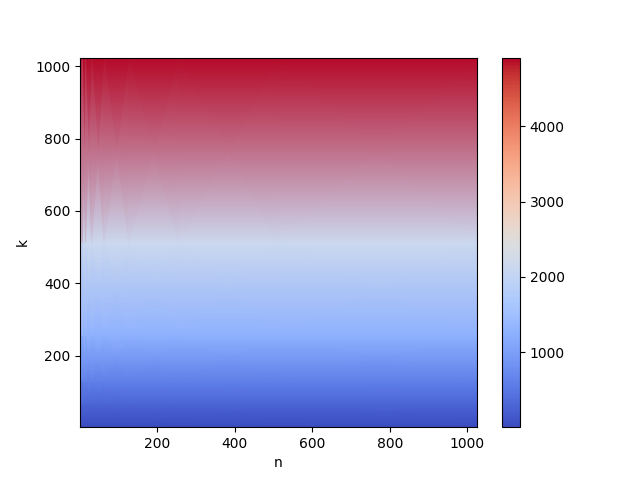

Data behind this chart, as committed beside it:
2, 2, 6.4
2, 4, 16.8
2, 8, 30.0
2, 16, 64.6
2, 32, 149.8
2, 64, 303.6
2, 128, 580.0
2, 256, 1183
2, 512, 2198
2, 1024, 3581
4, 2, 5.6
4, 4, 13.8
4, 8, 32.6
4, 16, 71.4
4, 32, 148.0
4, 64, 271.0
4, 128, 552.0
4, 256, 1175
4, 512, 2461
4, 1024, 4902
8, 2, 6.4
8, 4, 14.8
8, 8, 31.8
8, 16, 67.2
8, 32, 144.4
8, 64, 281.4
8, 128, 567.8
8, 256, 974.0
8, 512, 2043
8, 1024, 4911
16, 2, 6.8
16, 4, 13.4
16, 8, 32.6
16, 16, 73.2
16, 32, 137.6
16, 64, 285.8
16, 128, 572.8
16, 256, 1132
16, 512, 2369
16, 1024, 4743
32, 2, 7.0
32, 4, 16.6
32, 8, 32.6
32, 16, 68.0
32, 32, 139.0
32, 64, 266.6
32, 128, 624.8
32, 256, 1142
32, 512, 2176
32, 1024, 4447
64, 2, 7.0
64, 4, 16.6
64, 8, 34.2
64, 16, 66.0
64, 32, 137.0
64, 64, 282.8
64, 128, 463.4
64, 256, 1092
64, 512, 2150
64, 1024, 4334
128, 2, 6.2
... 39 more rows
